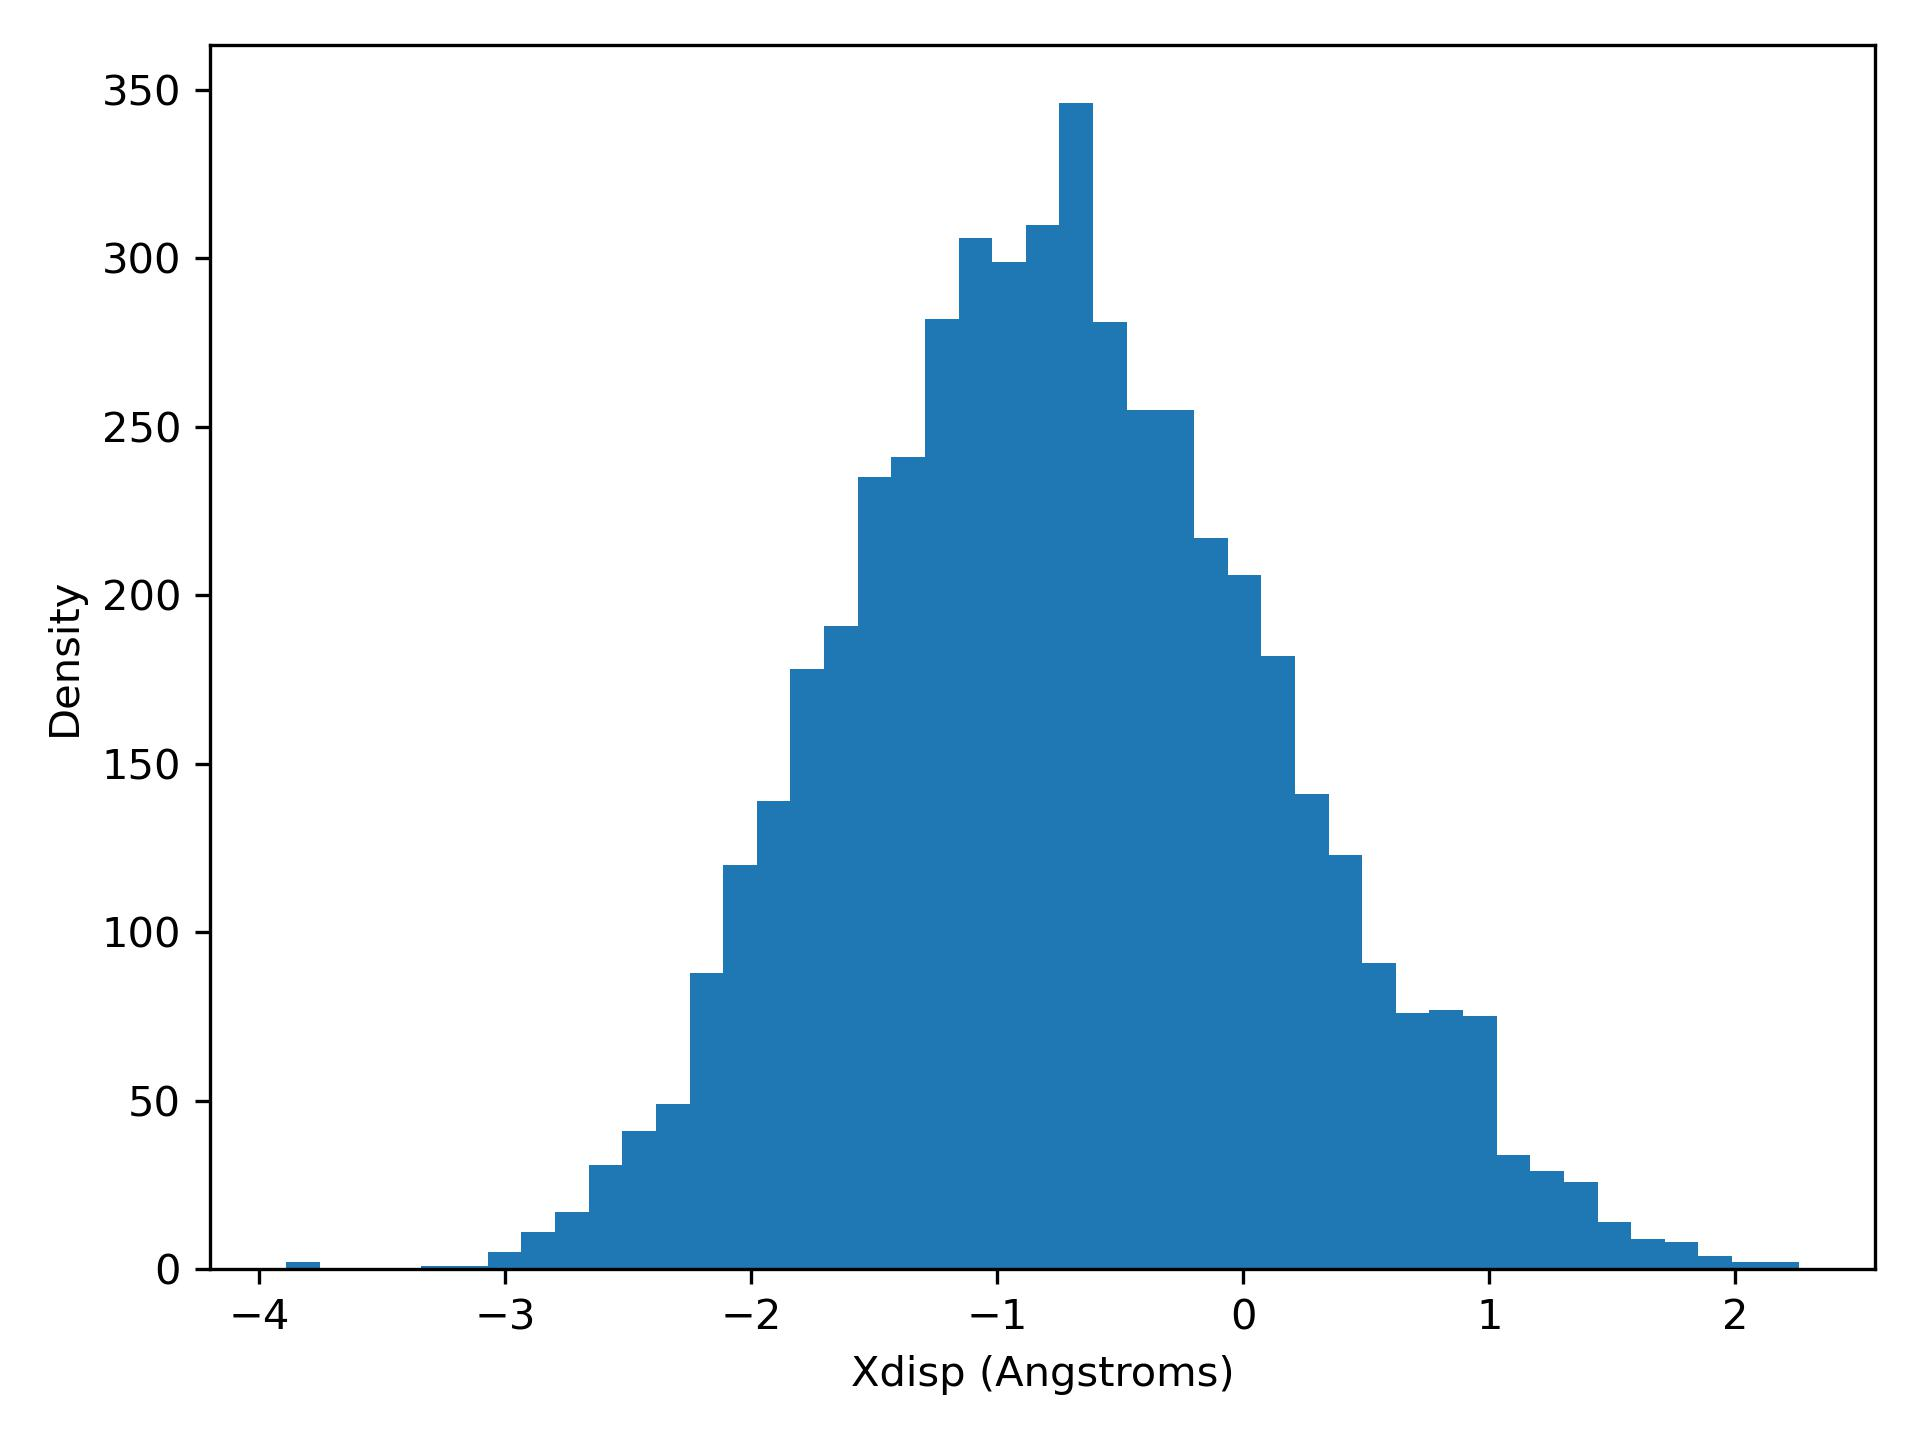

Data behind this chart, as committed beside it:
xdisp, density
-3.89, 2.0
-3.753, 0.0
-3.617, 0.0
-3.48, 0.0
-3.343, 1.0
-3.207, 1.0
-3.07, 5.0
-2.933, 11.0
-2.797, 17.0
-2.66, 31.0
-2.523, 41.0
-2.387, 49.0
-2.25, 88.0
-2.113, 120.0
-1.977, 139.0
-1.84, 178.0
-1.703, 191.0
-1.567, 235.0
-1.43, 241.0
-1.293, 282.0
-1.157, 306.0
-1.02, 299.0
-0.8833, 310.0
-0.7467, 346.0
-0.61, 281.0
-0.4733, 255.0
-0.3367, 255.0
-0.2, 217.0
-0.06333, 206.0
0.07333, 182.0
0.21, 141.0
0.3467, 123.0
0.4833, 91.0
0.62, 76.0
0.7567, 77.0
0.8933, 75.0
1.03, 34.0
1.167, 29.0
1.303, 26.0
1.44, 14.0
1.577, 9.0
1.713, 8.0
1.85, 4.0
1.987, 2.0
2.123, 2.0
